Run: headless pygame with SDL's dummy video driver; simulated clock (each Clock.tick advances the game by its frame time, no real sleeping); random seed 0; keys injected as events and as key.get_pressed() state; mouse plan: one left click at the window centre at the start of phase 2, then a move to the lower-right quarter at the start of phase 3.
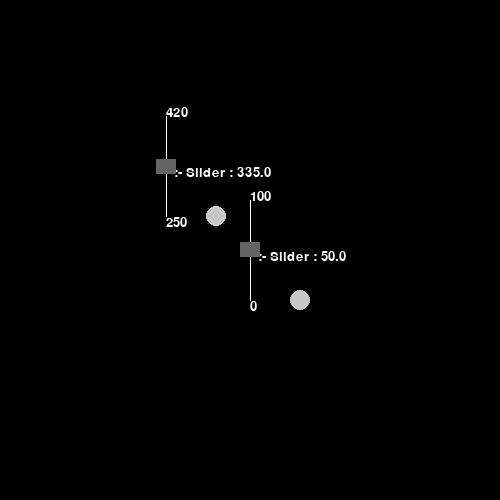
Frame 1 of 4 · flips 1–60 · no input
Frame 2 of 4 · flips 61–180 · clicked the window centre · tapped SPACE, RETURN · held RIGHT (→), D · screen unchanged from frame 1, image omitted
Frame 3 of 4 · flips 181–300 · moved the mouse to the lower-right quarter · held DOWN (↓), S · screen unchanged from frame 2, image omitted
Frame 4 of 4 · flips 301–420 · held LEFT (←), A, UP (↑), W · screen unchanged from frame 3, image omitted

The pygame program that drew these frames:

import pygame as pg
from random import randint as R , choice as C
import math
def cos( x ) : return math.cos( x*math.pi/180 ) 
def sin( x ) : return math.sin( x*math.pi/180 )
def tan( x ) : return math.tan( x*math.pi/180 )

Text_Size = 20

pg.init()
Window_Width  = 500 # pg.display.Info().current_w
Window_Height = 500 # pg.display.Info().current_h
Window = pg.display.set_mode((Window_Width, Window_Height) ) #, pg.FULLSCREEN )

def Line( Start , End ) :
  pg.draw.line( Window , ( 255 , 255 , 255 ) , ( Start[0] , Start[1] ) , ( End[0] , End[1] ) , 1 ) 

def Write( x , y , Text ) :
  Window.blit( pg.font.SysFont( None , Text_Size ).render( str(Text) , True , ( 255 , 255 , 255 ) ) , ( x , y ) ) 

def Circle( x , y , Radius , Color ) :
  pg.draw.circle( Window, Color , (int(x) , int(y)) , abs(int(Radius)) )
        
def Rectangle( x , y , Width , Height , Color ) :
  pg.draw.rect( Window , Color , ( x - Width/2 , y - Height/2 , Width , Height ) )

def Tilt( x , y , Angle ) :
  Temp_x = x
  Temp_y = y
  x = Temp_x*cos(Angle) - Temp_y*sin(Angle)
  y = Temp_x*sin(Angle) + Temp_y*cos(Angle)
  return x , y

Sliders = [] 
class Slider :
    def __init__( self , Min_Value , Max_Value , x , y , Name = "Slider" , Length = 100 ):
        self.Min_Value = Min_Value
        self.Max_Value = Max_Value
        self.Variable = (Min_Value + Max_Value)/2
        self.Variable_x = self.x = x
        self.Variable_y = self.y = y
        self.Variable_Height = 15
        self.Variable_Width = 20
        
        
        self.Name = "  :- " + Name + " : " 
        self.Length = abs(Length)
        self.unit = (self.Max_Value - self.Min_Value)/self.Length

        self.Mover_x = self.x + self.Length/2
        self.Mover_y = self.y + self.Length/2
        self.Fresh()

        Sliders.append( self ) 
        
        
    def Fresh( self ) :
        self.Variable_Color = ( 100 , 100 , 100 )
        self.Mover_Color = ( 200 , 200 , 200 )
        self.Mover_Radius = 10
        # Set All buffers to 0 if maually moving sliders in code 
        
    def Display( self ) :
        Line(( self.x , self.y - self.Length/2 ) , (self.x , self.y + self.Length/2) )
        Write( self.x , self.y + self.Length/2 , self.Min_Value )
        Write( self.x , self.y - self.Length/2 - Text_Size/2 , self.Max_Value )
        Write( self.x , self.y , self.Name + str(self.Variable) )
        Circle( self.Mover_x , self.Mover_y , 10 , self.Mover_Color )
        Rectangle( self.Variable_x , self.Variable_y , self.Variable_Width , self.Variable_Height , self.Variable_Color ) 
        
    def Sync( self , Mouse_x , Mouse_y ) :
        Mouse_x += self.Buffer_Variable_x
        Mouse_y += self.Buffer_Variable_y
        #Current_Slider.Variable_x = Mouse_x
        if Mouse_y >= self.y - self.Length/2 and Mouse_y <= self.y + self.Length/2 :
            self.Variable_y = Mouse_y
        else :
            if Mouse_y <= self.y - self.Length/2 :
                self.Variable_y = self.y - self.Length/2
            if Mouse_y >= self.y + self.Length/2 :
                self.Variable_y = self.y + self.Length/2
              
        self.Variable = self.unit*(self.y + self.Length/2 - self.Variable_y) + self.Min_Value
    def Caught_Variable( self , Mouse_x , Mouse_y ) :
        if Mouse_x > self.Variable_x - self.Variable_Width/2 :
            if Mouse_x < self.Variable_x + self.Variable_Width/2 :
                if Mouse_y > self.Variable_y - self.Variable_Height/2 :
                    if Mouse_y < self.Variable_y + self.Variable_Height/2 :
                        return True
        return False
    def Caught_Mover( self , Mouse_x , Mouse_y ) :
        if Mouse_x > self.Mover_x - self.Mover_Radius :
            if Mouse_x < self.Mover_x + self.Mover_Radius :
                if Mouse_y > self.Mover_y - self.Mover_Radius :
                    if Mouse_y < self.Mover_y + self.Mover_Radius :
                        return True
        return False
    def Move( self , Mouse_x , Mouse_y ) :
        self.x = Mouse_x + self.Buffer_x
        self.y = Mouse_y + self.Buffer_y
        self.Variable_x = Mouse_x + self.Buffer_Variable_x
        self.Variable_y = Mouse_y + self.Buffer_Variable_y
        self.Mover_x = Mouse_x + self.Buffer_Mover_x
        self.Mover_y = Mouse_y + self.Buffer_Mover_y


Slider_One = Slider( 0 , 100 , Window_Width/2 , Window_Height/2 )
Slider_Two = Slider( 250 , 420 , Window_Width/3 , Window_Height/3 )
Current_Slider = Sliders[0]

def Slider_Driver() :
    global Current_Slider , Holding_Mover , Holding_Variable 
    Mouse_x , Mouse_y = pg.mouse.get_pos()
    Mouse_Clicked = pg.mouse.get_pressed()[0]
    if not Mouse_Clicked :
        Holding_Mover = Holding_Variable = False
        Current_Slider.Fresh()

    if Mouse_Clicked and not Holding_Variable and not Holding_Mover :
        for Slider in Sliders :
            if Slider.Caught_Variable( Mouse_x , Mouse_y ) :
                Holding_Variable = True
                Slider.Variable_Color = ( 255 , 255 , 255 )
                Slider.Buffer_Variable_x = Slider.Variable_x - Mouse_x  
                Slider.Buffer_Variable_y = Slider.Variable_y - Mouse_y
                Current_Slider = Slider
                break
            if Slider.Caught_Mover( Mouse_x , Mouse_y ) :
                Holding_Mover = True
                Slider.Mover_Color = ( 255 , 255 , 255 ) 
                Slider.Buffer_Variable_x = Slider.Variable_x - Mouse_x  
                Slider.Buffer_Variable_y = Slider.Variable_y - Mouse_y
                Slider.Buffer_Mover_x = Slider.Mover_x - Mouse_x  
                Slider.Buffer_Mover_y = Slider.Mover_y - Mouse_y
                Slider.Buffer_x = Slider.x - Mouse_x
                Slider.Buffer_y = Slider.y - Mouse_y
                Current_Slider = Slider
                break 
    if Holding_Variable :
        Current_Slider.Sync( Mouse_x , Mouse_y )
    if Holding_Mover :
        Current_Slider.Move( Mouse_x , Mouse_y ) 
        
        
while True :
    Window.fill( ( 0 , 0 , 0 ) )
    
    Slider_Driver()
    
    for Slider in Sliders : Slider.Display()

    for event in pg.event.get() :
        if event.type == pg.QUIT : break
    if pg.key.get_pressed()[pg.K_ESCAPE]: break
    pg.display.flip()
    
pg.quit()
